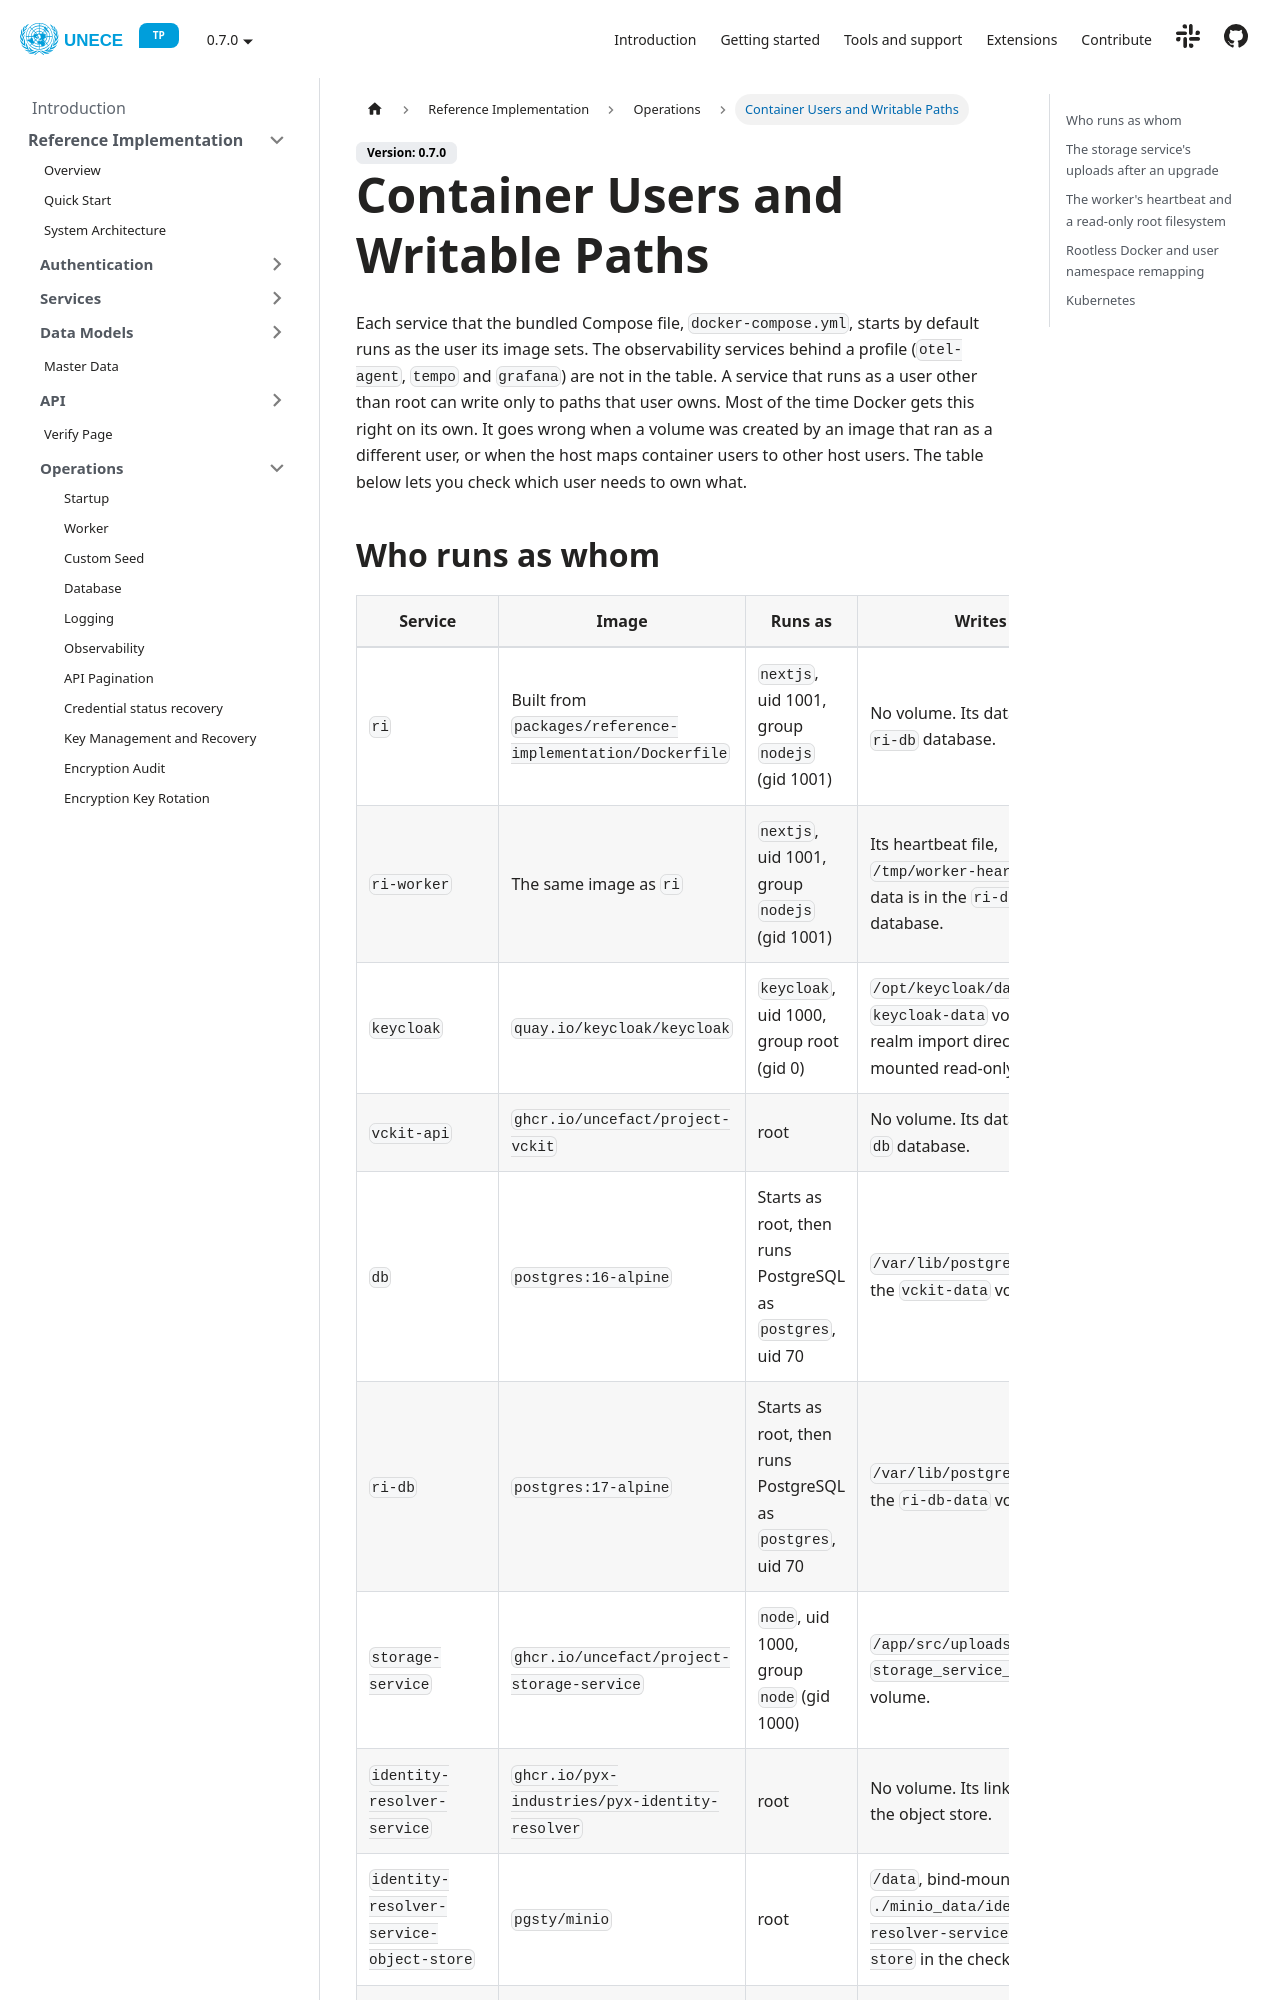

repository: uncefact/tests-untp · page: docs/reference-implementation/operations/container-users/index.html · generator: docusaurus

---
sidebar_position: 14
title: Container Users and Writable Paths
---

# Container Users and Writable Paths

Each service that the bundled Compose file, `docker-compose.yml`, starts by default runs as the user its image sets. The observability services behind a profile (`otel-agent`, `tempo` and `grafana`) are not in the table. A service that runs as a user other than root can write only to paths that user owns. Most of the time Docker gets this right on its own. It goes wrong when a volume was created by an image that ran as a different user, or when the host maps container users to other host users. The table below lets you check which user needs to own what.
